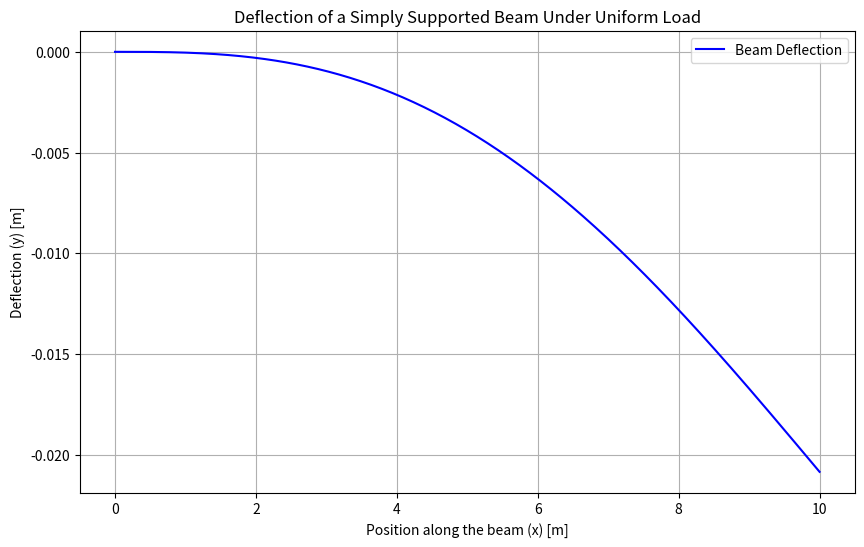

This figure's Python source:
import numpy as np
import matplotlib.pyplot as plt

# Beam parameters
L = 10  # Length of the beam (m)
q = 1000  # Uniform load per unit length (N/m)
E = 200e9  # Young's modulus (Pa)
I = 0.0001  # Moment of inertia (m^4)

# Define the deflection function based on the derived formula
def beam_deflection(x, L, q, E, I):
    return (-q * L / (12 * E * I)) * x**3 + (q / (24 * E * I)) * x**4

# Generate x values from 0 to L
x_values = np.linspace(0, L, 400)
# Calculate the deflection values for these x values
deflection_values = beam_deflection(x_values, L, q, E, I)

# Plotting the deflection of the beam
plt.figure(figsize=(10, 6))
plt.plot(x_values, deflection_values, label='Beam Deflection', color='blue')
plt.title('Deflection of a Simply Supported Beam Under Uniform Load')
plt.xlabel('Position along the beam (x) [m]')
plt.ylabel('Deflection (y) [m]')
plt.legend()
plt.grid(True)
plt.show()
